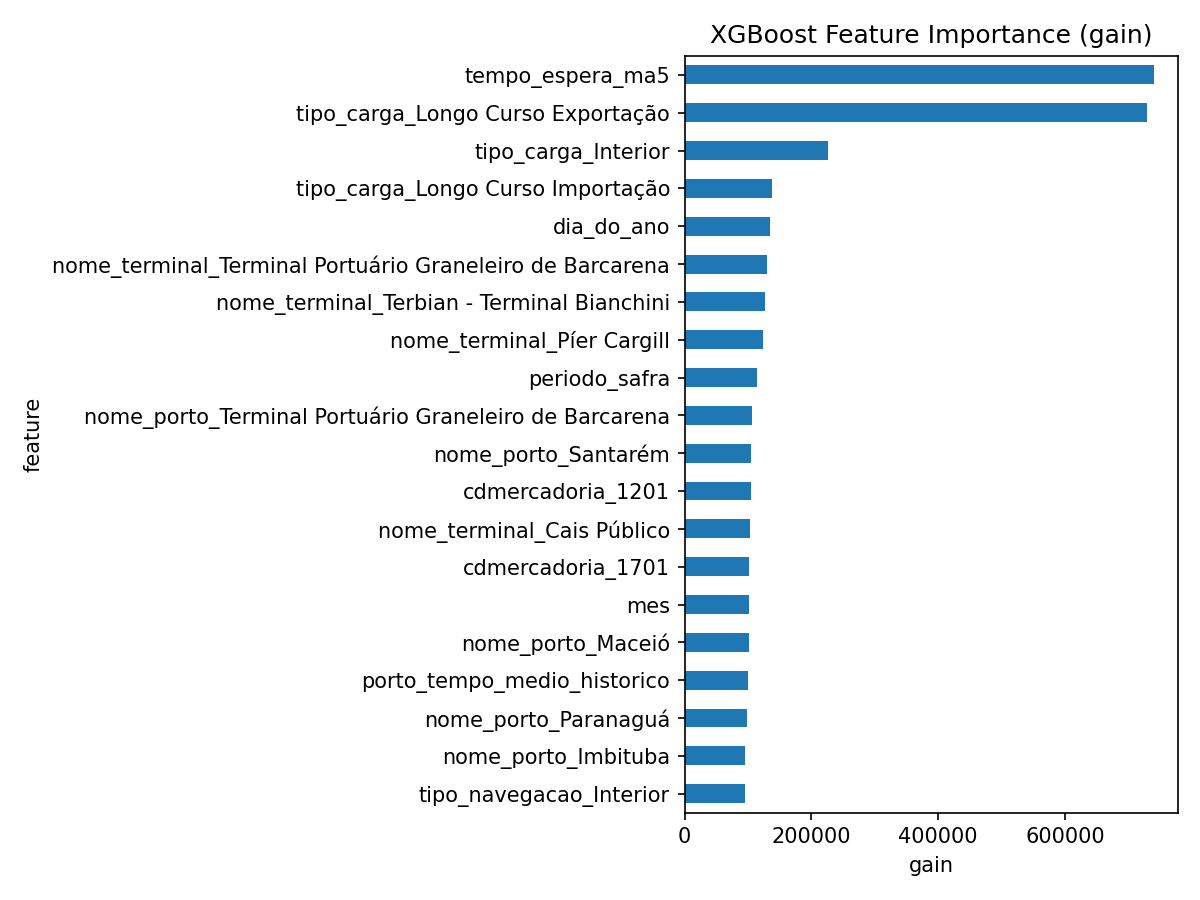

The data file committed next to this chart (first rows):
feature, gain
tempo_espera_ma5, 740647
tipo_carga_Longo Curso Exportação, 728851
tipo_carga_Interior, 226977
tipo_carga_Longo Curso Importação, 138251
dia_do_ano, 134814
nome_terminal_Terminal Portuário Granele…, 130473
nome_terminal_Terbian - Terminal Bianchi…, 126173
nome_terminal_Píer Cargill, 123899
periodo_safra, 114125
nome_porto_Terminal Portuário Graneleiro…, 107062
nome_porto_Santarém, 104758
cdmercadoria_1201, 104255
nome_terminal_Cais Público, 102952
cdmercadoria_1701, 101508
mes, 100952
nome_porto_Maceió, 100928
porto_tempo_medio_historico, 100632
nome_porto_Paranaguá, 98216
nome_porto_Imbituba, 96049
tipo_navegacao_Interior, 95893
cdmercadoria_1107, 95336
nome_porto_Terbian - Terminal Bianchini, 93651
nome_terminal_Cais do Outeirinhos - Públ…, 90309
nome_terminal_Terminal Integrador Portuá…, 83224
nome_porto_Terminal Integrador Portuário…, 81265
nome_terminal_Cais do AA-12, 80873
cdmercadoria_2304, 78950
navios_no_fundeio_na_chegada, 74008
nome_terminal_Terminal Ponta da Montanha, 71446
nome_terminal_Porto Ponta do Félix, 71220
nome_porto_Terminal Graneleiro Hermasa, 70746
producao_algodao, 70677
indice_pressao_milho, 70040
nome_terminal_ETC Miritituba, 69511
tipo_navegacao_Longo Curso, 68092
nome_porto_Santos, 67771
producao_milho, 66798
indice_pressao_soja, 66416
nome_terminal_Píer da TGG (SSZ 14) - Pri…, 62968
nome_terminal_Terminal Portuário Novo Re…, 62743
nome_terminal_Terminal Marítimo Inácio B…, 62566
nome_porto_São Francisco do Sul, 62191
nome_porto_Cargill Agrícola, 62114
cdmercadoria_1005, 61413
nome_terminal_Terminal Portuário Bunge A…, 61267
producao_soja, 60636
nome_porto_Terminal de Tubarão, 59694
nome_porto_ETC Miritituba, 59220
nome_terminal_Cargill Agrícola, 59191
nome_porto_Terminal Portuário Novo Reman…, 57343
cdmercadoria_1001, 57242
nome_terminal_Cais Comercial, 55222
nome_porto_São Sebastião, 55054
nome_terminal_T-37 (cadastro antigo), 54620
nome_terminal_Retroarea 1, 53703
nome_terminal_Terminal de Tubarão, 53049
nome_porto_Estação Cianport Miritituba, 52932
movimentacao_total_toneladas, 52707
nome_terminal_Corredor de Exportação Oes…, 52270
nome_porto_Itaqui, 52112
... 69 more rows
